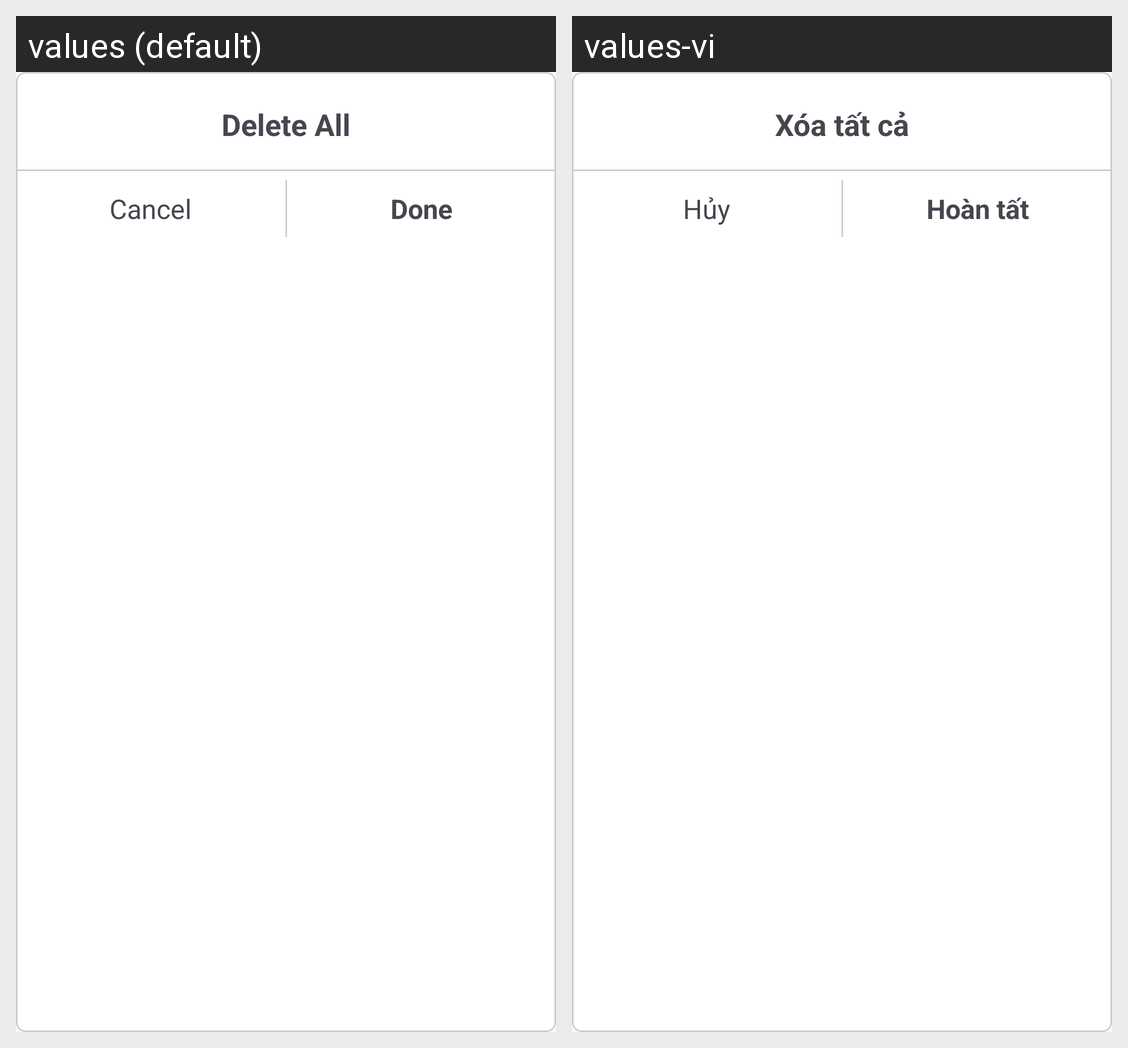

The same Android screen rendered under two of its app's locales, left to right. List the strings drawn on it with the default value and each locale's translation.
Android screen res/layout/layout_deleteallnote.xml rendered under 2 locales, left to right: values (default), values-vi. Device: Nexus 5 (rendered at 1080×1920; each locale shown at half size, 540×960, under a caption strip naming it); theme Theme.Project0NoteApp.
Strings drawn on this screen, with the default value and each locale's value (text and hints the layout hard-codes, and strings that could not be matched under every locale, appear in the picture but are not listed):

delete_all
  values: Delete All
  values-vi: Xóa tất cả

str_cancel
  values: Cancel
  values-vi: Hủy

str_done
  values: Done
  values-vi: Hoàn tất
